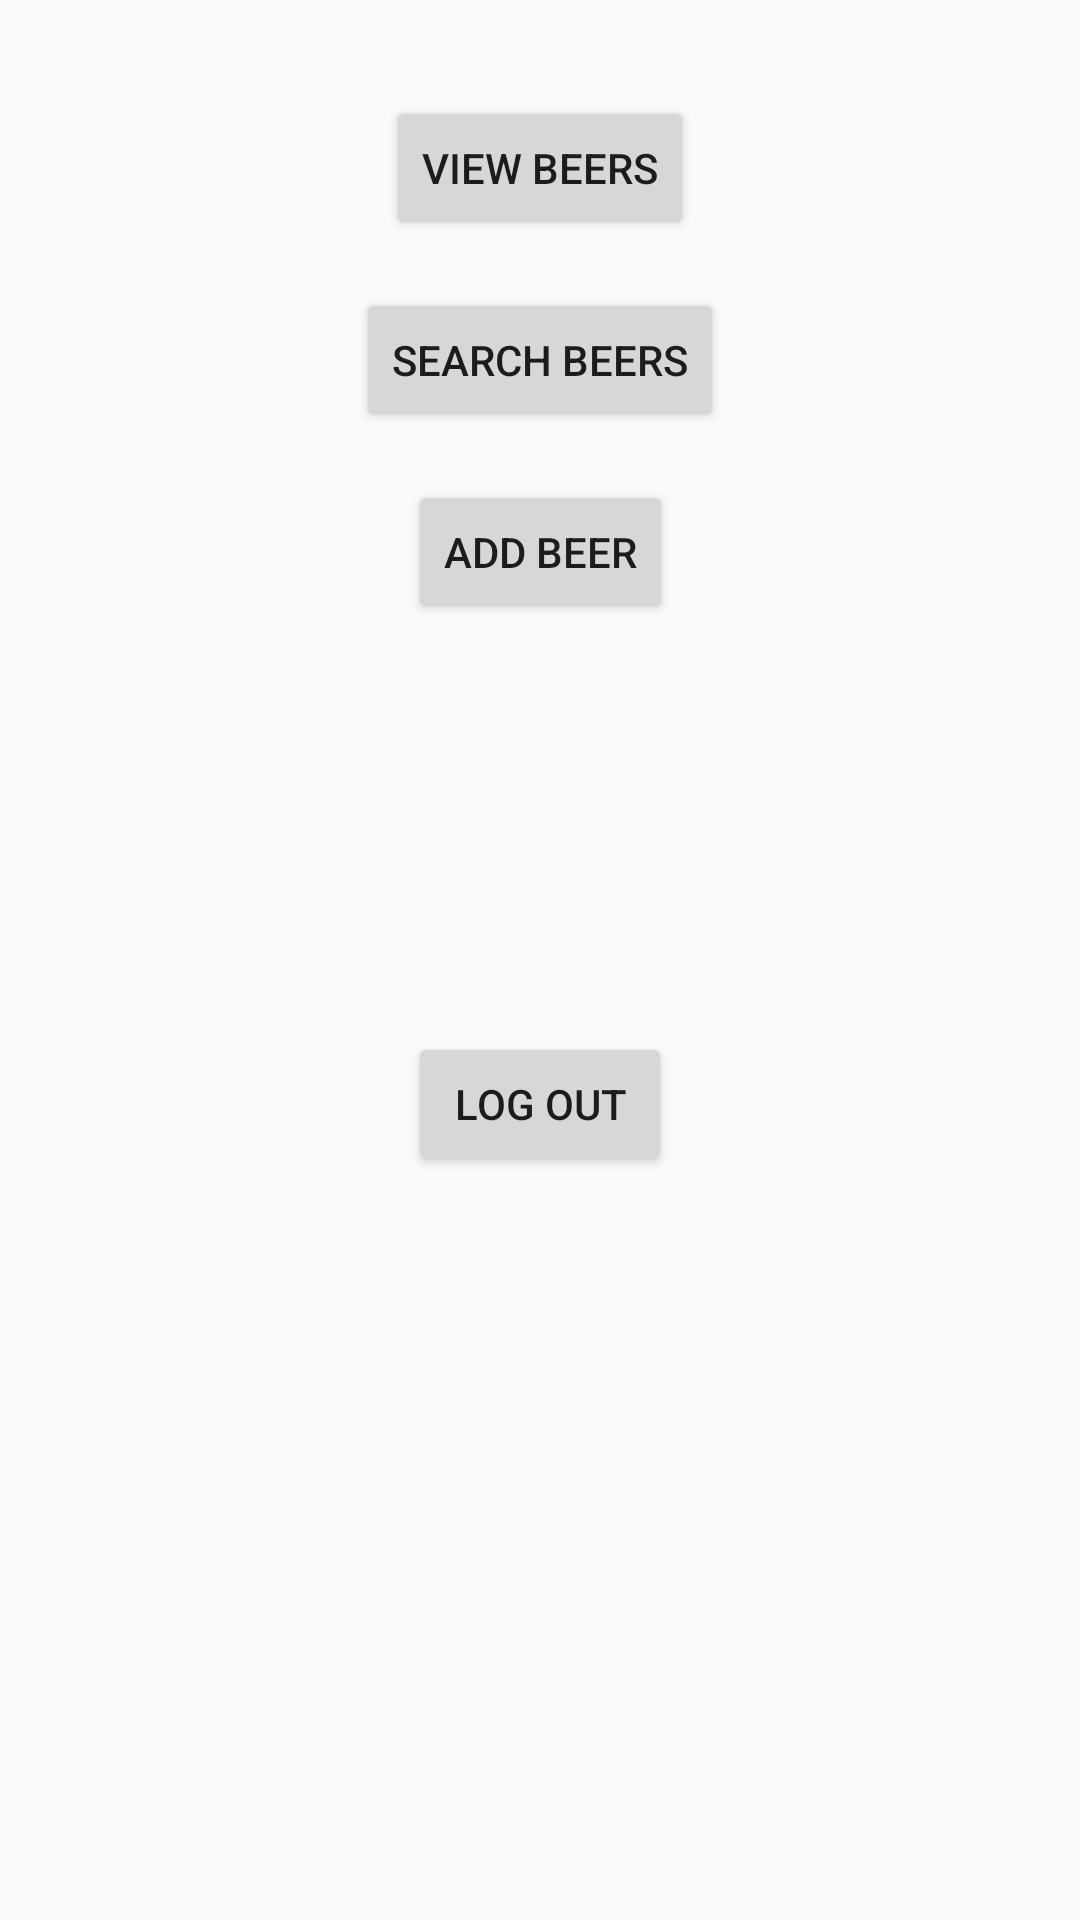

This screen was rendered from an Android layout file. Write that file and the resources it references.
<!-- AndroidManifest.xml: application theme Theme.MobileDevelopmentAfleveringMahir -->
<!-- res/layout/activity_main_page.xml -->
<?xml version="1.0" encoding="utf-8"?>
<androidx.constraintlayout.widget.ConstraintLayout xmlns:android="http://schemas.android.com/apk/res/android"
    xmlns:app="http://schemas.android.com/apk/res-auto"
    xmlns:tools="http://schemas.android.com/tools"
    android:id="@+id/main"
    android:layout_width="match_parent"
    android:layout_height="match_parent"
    tools:context=".MainPage">

    <Button
        android:id="@+id/viewBeersButton"
        android:layout_width="wrap_content"
        android:layout_height="wrap_content"
        android:text="View Beers"
        app:layout_constraintTop_toTopOf="parent"
        app:layout_constraintStart_toStartOf="parent"
        app:layout_constraintEnd_toEndOf="parent"
        android:layout_marginTop="32dp" />

    
    <Button
        android:id="@+id/viewUserBeersButton"
        android:layout_width="wrap_content"
        android:layout_height="wrap_content"
        android:text="Search Beers"
        app:layout_constraintTop_toBottomOf="@+id/viewBeersButton"
        app:layout_constraintStart_toStartOf="parent"
        app:layout_constraintEnd_toEndOf="parent"
        android:layout_marginTop="16dp"/>

    
    <Button
        android:id="@+id/addBeerButton"
        android:layout_width="wrap_content"
        android:layout_height="wrap_content"
        android:text="Add Beer"
        app:layout_constraintTop_toBottomOf="@id/viewUserBeersButton"
        app:layout_constraintStart_toStartOf="parent"
        app:layout_constraintEnd_toEndOf="parent"
        android:layout_marginTop="16dp" />

    <Button
        android:id="@+id/logoutButton"
        android:layout_width="wrap_content"
        android:layout_height="wrap_content"
        android:text="Log Out"
        app:layout_constraintBottom_toBottomOf="parent"
        app:layout_constraintLeft_toLeftOf="parent"
        app:layout_constraintRight_toRightOf="parent"
        app:layout_constraintTop_toBottomOf="@id/viewBeersButton"
        android:layout_marginTop="16dp"/>

</androidx.constraintlayout.widget.ConstraintLayout>
<!-- resources referenced by this layout -->
<resources>
  <style name="Theme.MobileDevelopmentAfleveringMahir" parent="Theme.AppCompat.Light.NoActionBar">
          
      </style>
</resources>
